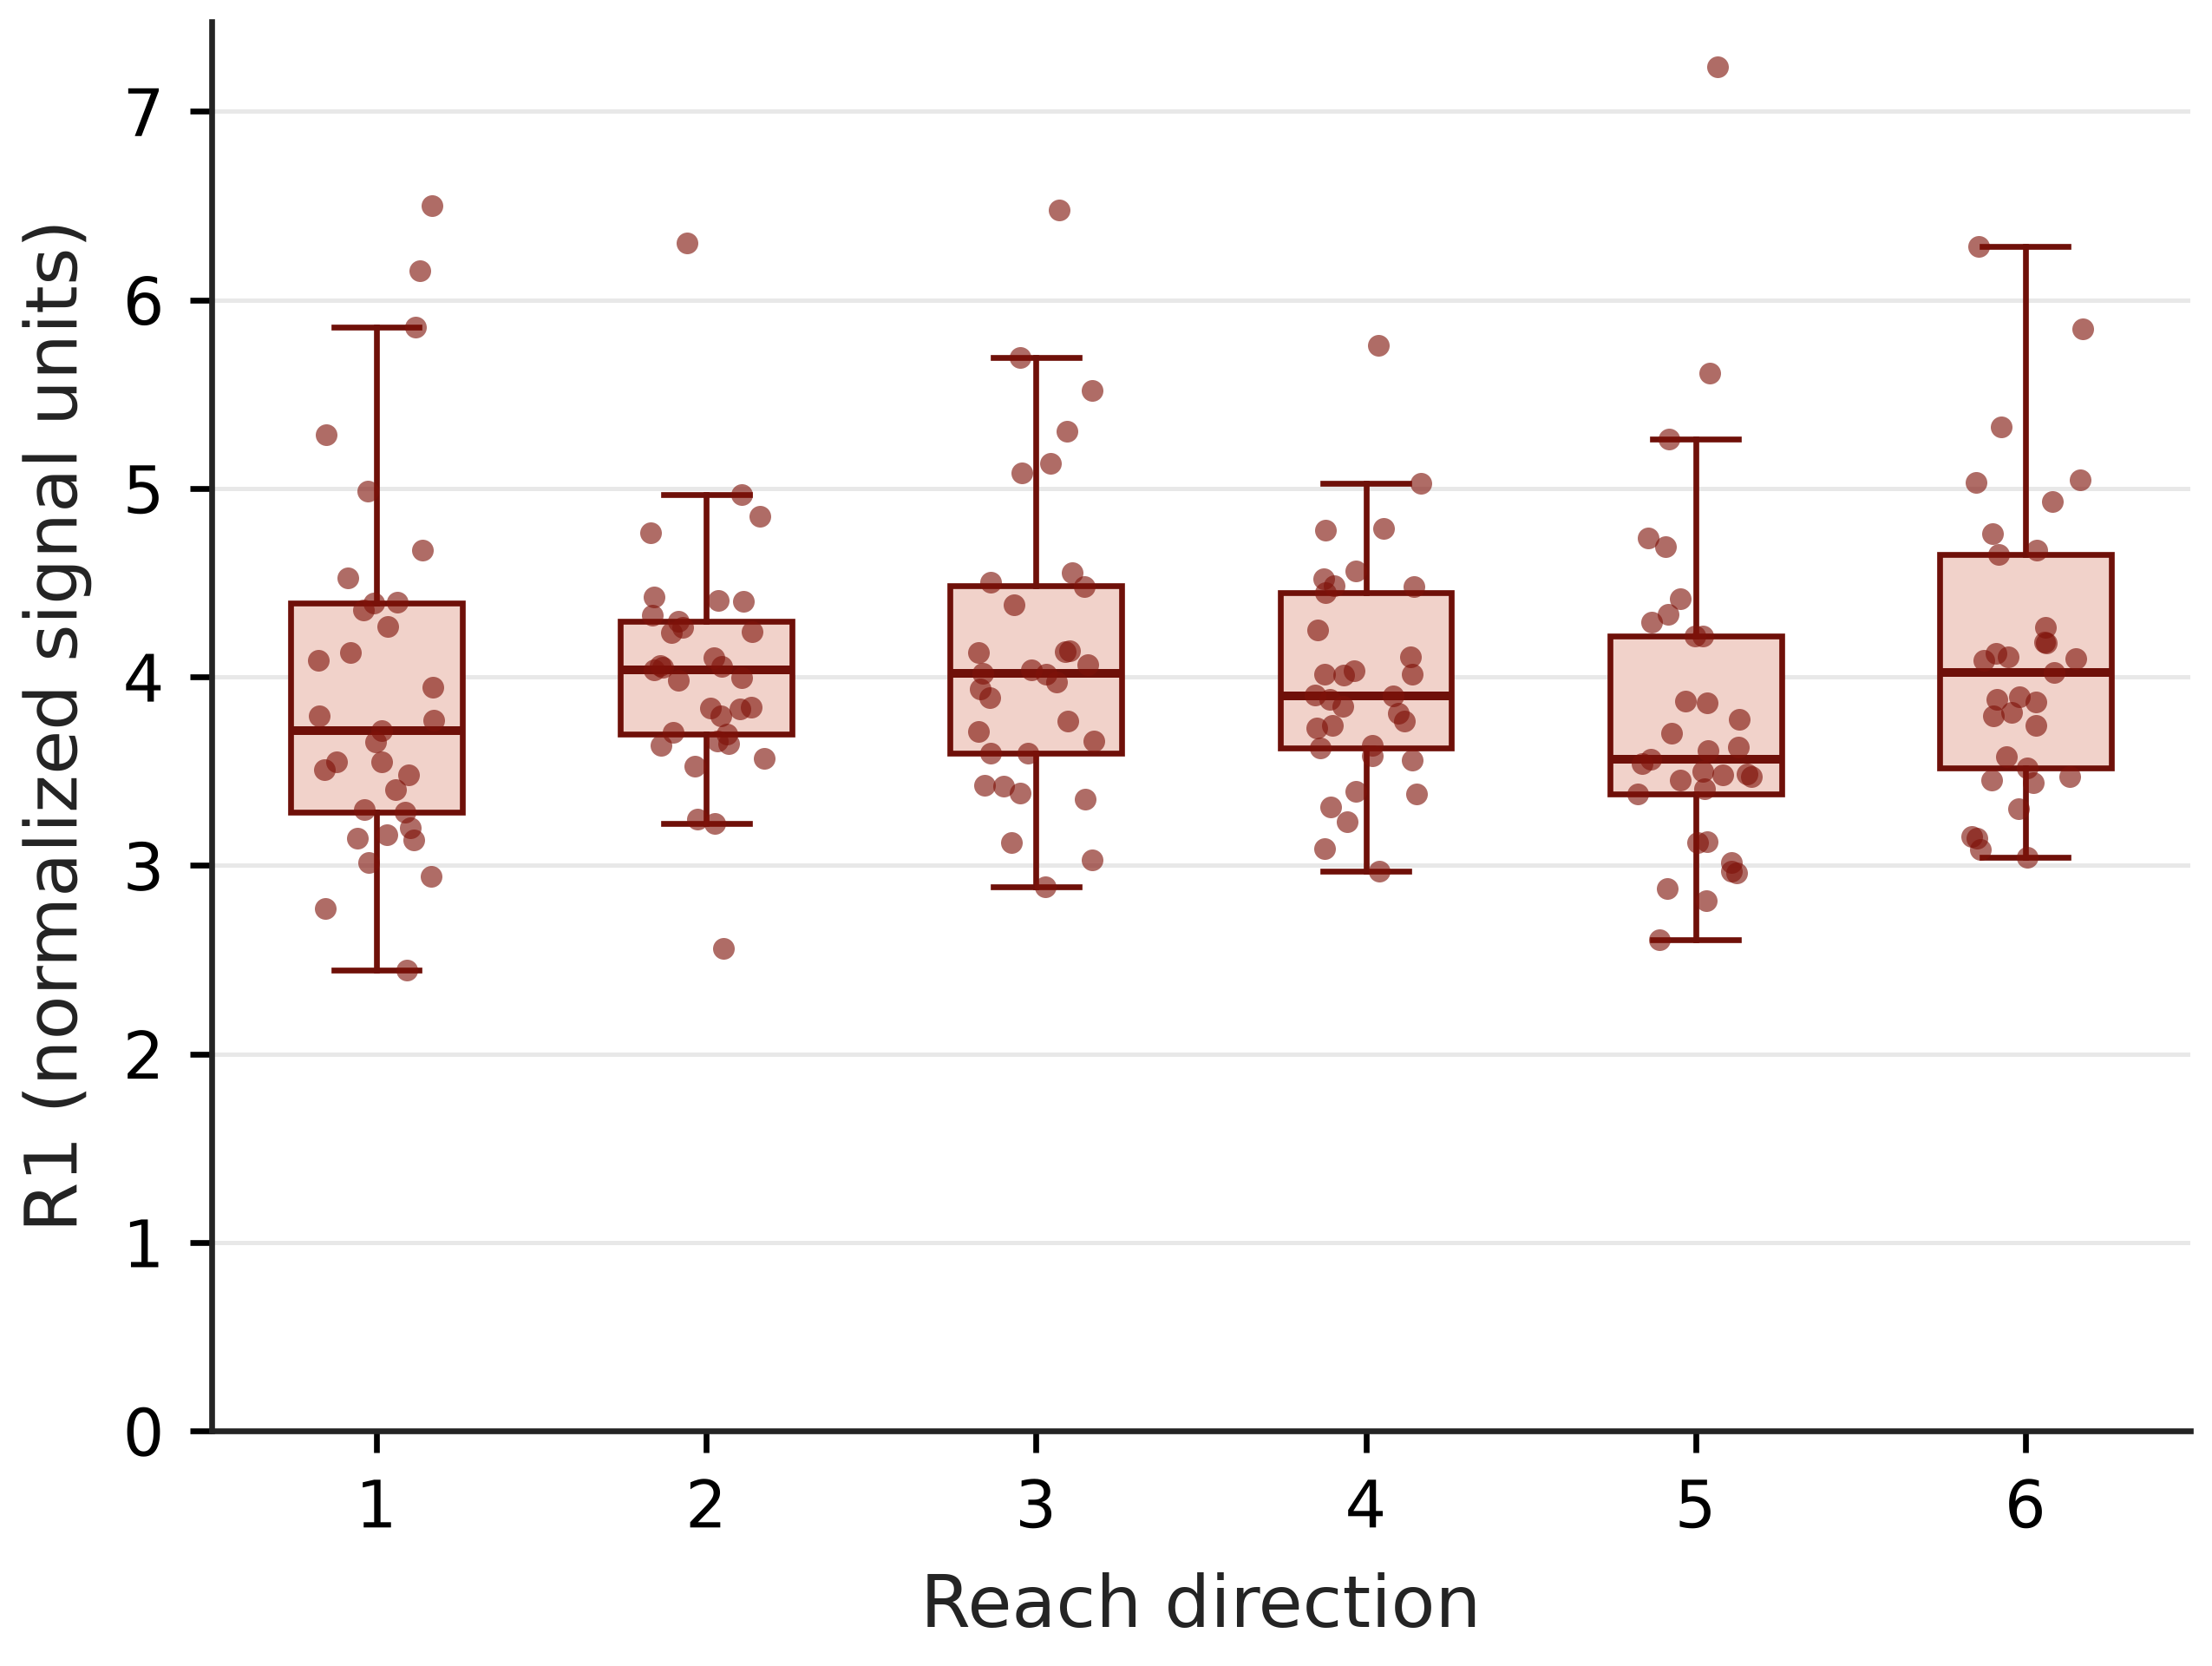

Data behind this chart, as committed beside it:
row_index, original_trial_number, direction, R1
0, 159, 1, 3.549
1, 16, 1, 3.48
2, 566, 1, 6.155
3, 673, 1, 4.392
4, 263, 1, 5.854
5, 389, 1, 2.447
6, 684, 1, 4.268
7, 437, 1, 3.551
8, 56, 1, 4.13
9, 82, 1, 4.396
10, 517, 1, 4.523
11, 124, 1, 3.145
12, 526, 1, 3.77
13, 382, 1, 3.28
14, 80, 1, 4.986
15, 366, 1, 3.944
16, 156, 1, 5.283
17, 690, 1, 3.017
18, 265, 1, 3.506
19, 445, 1, 3.296
20, 462, 1, 4.088
21, 152, 1, 3.402
22, 188, 1, 4.356
23, 195, 1, 2.771
24, 205, 1, 2.942
25, 262, 1, 3.202
26, 571, 1, 3.716
27, 601, 1, 3.134
28, 349, 1, 3.657
29, 236, 1, 3.162
30, 569, 1, 6.499
31, 276, 1, 4.672
32, 40, 1, 3.794
33, 98, 2, 4.056
34, 260, 2, 3.995
35, 622, 2, 2.56
36, 198, 2, 3.568
37, 628, 2, 4.039
38, 647, 2, 3.695
39, 10, 2, 4.401
40, 412, 2, 4.327
41, 670, 2, 4.101
42, 150, 2, 4.236
43, 521, 2, 4.851
44, 131, 2, 3.647
45, 579, 2, 3.248
46, 419, 2, 4.765
47, 580, 2, 3.526
48, 428, 2, 4.261
49, 543, 2, 4.051
50, 387, 2, 3.66
51, 158, 2, 3.983
52, 275, 2, 3.636
53, 254, 2, 4.966
54, 220, 2, 3.223
55, 589, 2, 4.423
56, 530, 2, 3.796
57, 531, 2, 4.407
58, 91, 2, 3.834
59, 96, 2, 3.704
... 138 more rows
